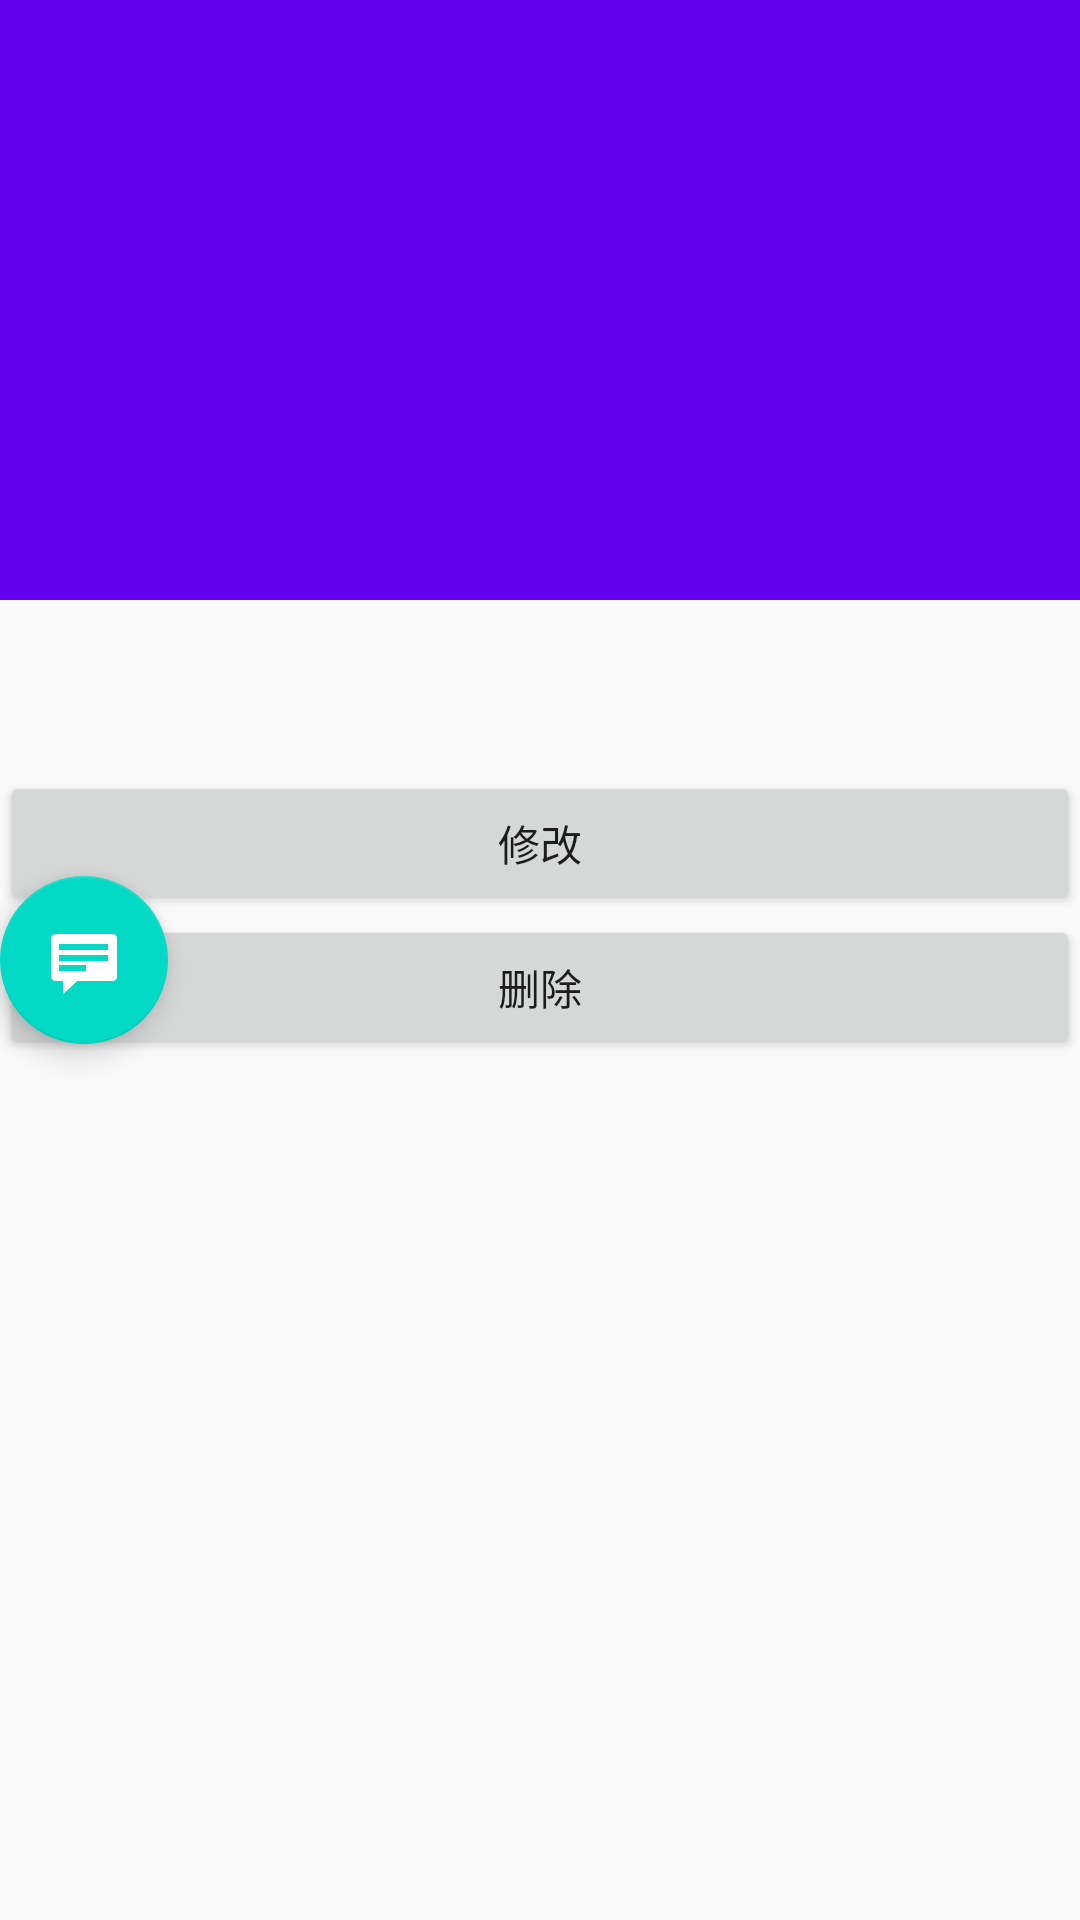

Reconstruct the res/layout file that produces this screen, plus the resources it refers to.
<!-- AndroidManifest.xml: application theme AppTheme -->
<!-- res/layout/fragment_detail.xml -->
<?xml version="1.0" encoding="utf-8"?>
<androidx.coordinatorlayout.widget.CoordinatorLayout xmlns:android="http://schemas.android.com/apk/res/android"
    xmlns:app="http://schemas.android.com/apk/res-auto"
    xmlns:tools="http://schemas.android.com/tools"
    android:layout_width="match_parent"
    android:layout_height="match_parent"
    android:fitsSystemWindows="true"
    tools:context=".ui.recyclerview.DetailFragment"
    tools:ignore="MergeRootFrame">

    <LinearLayout
        android:layout_width="match_parent"
        android:layout_height="match_parent"
        android:orientation="vertical"
        app:layout_behavior="@string/appbar_scrolling_view_behavior">

        <TextView
            android:id="@+id/thingid"
            android:layout_width="match_parent"
            android:layout_height="wrap_content" />

        <TextView
            android:id="@+id/thingname"
            android:layout_width="match_parent"
            android:layout_height="wrap_content" />
        <TextView
            android:id="@+id/publishtime"
            android:layout_width="match_parent"
            android:layout_height="wrap_content" />







        <Button
            android:id="@+id/editthing"
            android:layout_width="match_parent"
            android:layout_height="wrap_content"
            android:text="修改" />

        <Button
            android:id="@+id/delthing"
            android:layout_width="match_parent"
            android:layout_height="wrap_content"
            android:text="删除" />

        <androidx.core.widget.NestedScrollView
            android:id="@+id/item_detail_container"
            android:layout_width="match_parent"
            android:layout_height="match_parent"
            app:layout_behavior="@string/appbar_scrolling_view_behavior" />
    </LinearLayout>

    <com.google.android.material.appbar.AppBarLayout
        android:id="@+id/app_bar"
        android:layout_width="match_parent"
        android:layout_height="200dp"
        android:fitsSystemWindows="true"
        android:theme="@style/ThemeOverlay.AppCompat.Dark.ActionBar">

        <com.google.android.material.appbar.CollapsingToolbarLayout
            android:id="@+id/toolbar_layout"
            android:layout_width="match_parent"
            android:layout_height="match_parent"
            android:fitsSystemWindows="true"
            app:contentScrim="?attr/colorPrimary"
            app:layout_scrollFlags="scroll|exitUntilCollapsed"
            app:toolbarId="@+id/toolbar">

            <ImageView
                android:id="@+id/picture"
                android:layout_width="match_parent"
                android:layout_height="match_parent"
                android:fitsSystemWindows="true"
                android:scaleType="centerCrop"
                android:transitionName="test"
                app:layout_collapseMode="parallax"
                app:layout_collapseParallaxMultiplier="0.7" />

            <androidx.appcompat.widget.Toolbar
                android:id="@+id/detail_toolbar"
                android:layout_width="match_parent"
                android:layout_height="?attr/actionBarSize"
                app:layout_collapseMode="pin"
                app:popupTheme="@style/ThemeOverlay.AppCompat.Light" />

        </com.google.android.material.appbar.CollapsingToolbarLayout>

    </com.google.android.material.appbar.AppBarLayout>

    <com.google.android.material.floatingactionbutton.FloatingActionButton
        android:id="@+id/fab"
        android:layout_width="wrap_content"
        android:layout_height="wrap_content"
        android:layout_gravity="center_vertical|start"
        android:layout_margin="@dimen/fab_margin"
        app:srcCompat="@android:drawable/stat_notify_chat" />
</androidx.coordinatorlayout.widget.CoordinatorLayout>
<!-- resources referenced by this layout -->
<resources>
  <style name="AppTheme" parent="Theme.AppCompat.Light.DarkActionBar">
          
          <item name="colorPrimary">@color/colorPrimary</item>
          <item name="colorPrimaryDark">@color/colorPrimaryDark</item>
          <item name="colorAccent">@color/colorAccent</item>
      </style>
  <color name="colorPrimary">#6200EE</color>
  <color name="colorPrimaryDark">#3700B3</color>
  <color name="colorAccent">#03DAC5</color>
</resources>
